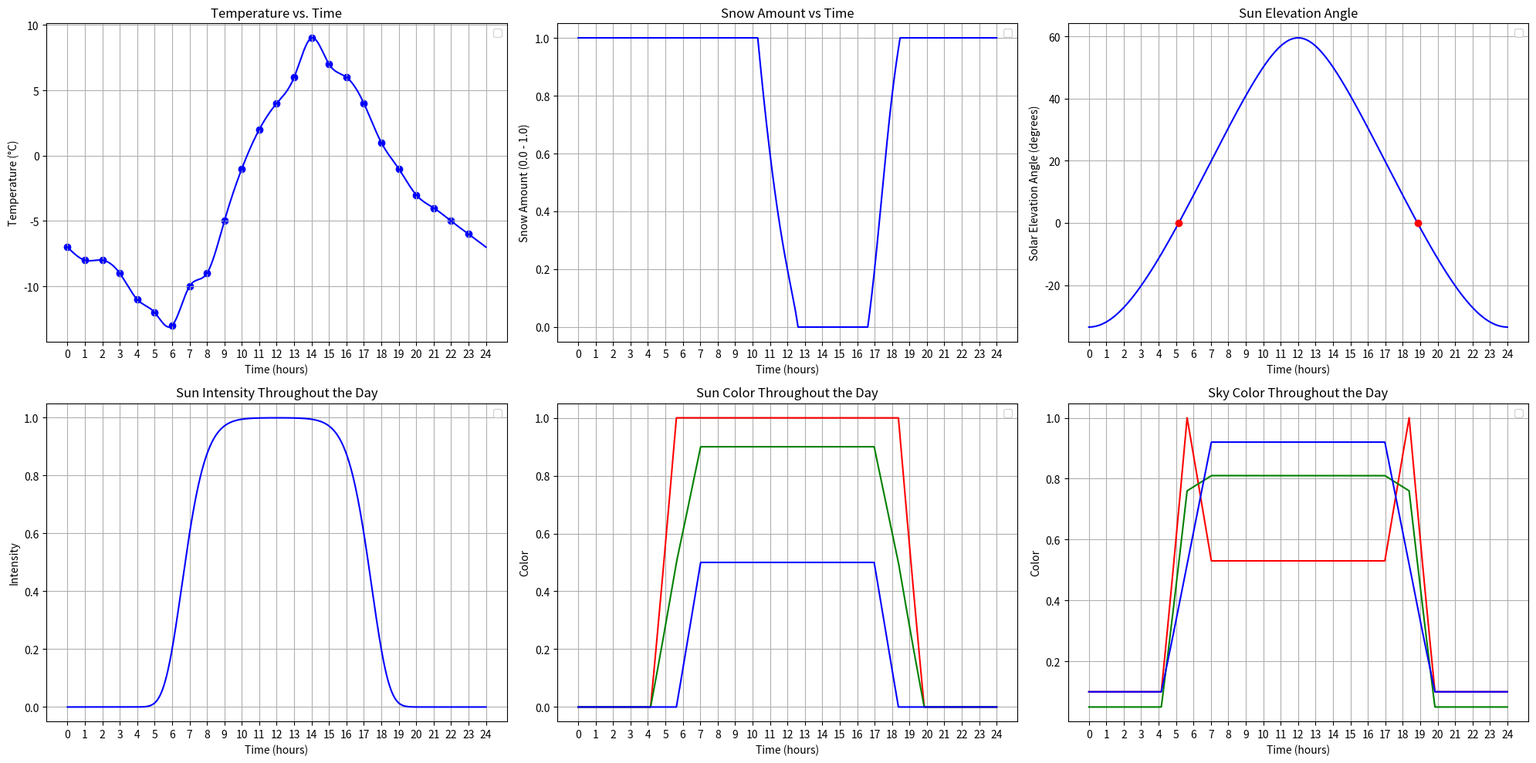

Python code for this plot:
'''
    Simulate snow effects based on location and temperature.
    It generates relevant data to a CSV file, and the OpenGL C++ renderer will read the file.
'''

import numpy as np
import matplotlib.pyplot as plt
from scipy.interpolate import CubicSpline
import pandas as pd

PLOTTING = True

'''
    Parameters
'''

# Sun (light source) color
sun_color_day      = np.array([1.00, 0.90, 0.50])
sun_color_twilight = np.array([1.00, 0.50, 0.00])
sun_color_night    = np.array([0.00, 0.00, 0.00])

# Sky (background) color
sky_color_day      = np.array([0.53, 0.81, 0.92])
sky_color_twilight = np.array([1.00, 0.76, 0.52])
sky_color_night    = np.array([0.10, 0.05, 0.10])

# Time and temperature segments in a day
times_segments = np.array([ 0,  1,  2,  3,   4,   5,   6,   7,  8,  9, 10, 11, 12, 13, 14, 15, 16, 17, 18, 19, 20, 21, 22, 23]) * 60
temps_segments = np.array([-7, -8, -8, -9, -11, -12, -13, -10, -9, -5, -1,  2,  4,  6,  9,  7,  6,  4,  1, -1, -3, -4, -5, -6])

# Location
latitude = 43.5
azimuth = 0        # degrees from North going clockwise (East)

# Season
declination = 13.0  # 23.5 -> Jun 21st, -23.5 -> Dec 22nd, 0.0 -> Mar 21st / Sep 23rd

"""
    Calculate the amount of snow based on the temperature.

    This function computes the amount of snow as a normalized value between 0 and 1, where 0 indicates no snow and 1 indicates full snow coverage. The calculation is based on the temperature using the following rules:
    - If the temperature is less than or equal to 0 degrees Celsius, full snow coverage (1.0) is returned.
    - If the temperature is between 0 and 5 degrees Celsius, the snow amount decreases linearly from 1 to 0 as temperature increases. The formula used is: 1 - (temperature / 5).
    - Temperatures 5 degrees Celsius or higher result in no snow (0.0).

    Parameters:
    - temperature (float): The current temperature in degrees Celsius.

    Returns:
    - float: A float between 0 and 1 representing the snow amount.

    Formula:
    - For temperature <= 0: snow_amount = 1.0
    - For 0 < temperature < 5: snow_amount = 1 - (temperature / 5)
    - For temperature >= 5: snow_amount = 0.0
"""

def snow_amount(temperature):
    if temperature <= 0:
        return 1.0
    elif 0 < temperature < 5:
        return 1 - (temperature / 5.0)
    else:
        return 0.0
    
"""
    Convert a number of minutes into a time string formatted as HH:MM.

    This function takes an integer representing the total number of minutes and converts it into a string formatted as hours and minutes (HH:MM). The function calculates hours as the integer division of minutes by 60 and the remainder as the minutes. It ensures that single-digit hours and minutes are zero-padded to maintain a consistent two-digit format.

    Parameters:
    - mins (int): Total number of minutes to convert.

    Returns:
    - str: A string representing the time in HH:MM format.

    Example:
    - Input: 150
    - Output: '02:30'
"""

def minutes_to_time(mins):
    hours = mins // 60
    minutes = mins % 60
    return f"{hours:02}:{minutes:02}"

"""
    Calculate the solar elevation angle based on latitude, declination of the sun, and time of day.

    Parameters:
        latitude (float): Latitude of the location in degrees. Positive for the northern hemisphere.
        declination (float): Sun's declination in degrees on the specified day. Negative in the northern winter.
        minutes (int): Minutes passed since midnight, ranging from 0 (00:00) to 1439 (23:59).

    Returns:
        float: Solar elevation angle in degrees above the horizon.

    Formula:
        Solar Elevation = arcsin(sin(latitude) * sin(declination) + cos(latitude) * cos(declination) * cos(H)),
    where H is the Hour Angle, calculated as (minutes/4 - 180) degrees, assuming 15 degrees per hour, centered at solar noon.
"""

def solar_elevation(latitude, declination, minutes):

    # Convert latitude and declination to radians
    latitude_rad = np.radians(latitude)
    declination_rad = np.radians(declination)

    # Convert minutes to hour angle, where 720 minutes (noon) corresponds to 0 degrees
    hour_angle = (minutes / 4) - 180

    # Calculate solar elevation angle in radians
    elevation_rad = np.arcsin(np.sin(latitude_rad) * np.sin(declination_rad) +
                              np.cos(latitude_rad) * np.cos(declination_rad) * np.cos(np.radians(hour_angle)))
    
    return np.degrees(elevation_rad)

"""
    Calculate the intensity of sunlight based on the solar elevation angle.
    The intensity is maximum when the sun is at zenith (angle = 90 degrees) and decreases 
    towards zero as the sun approaches the horizon. This function uses an exponential 
    decay function based on the transformed zenith angle, adjusted to ensure that the 
    intensity strictly lies between 0 and 1.

    Parameters:
        angle (float): Solar elevation angle in degrees.

    Returns:
        float: Normalized intensity of sunlight, between 0 and 1, where 0 indicates no 
        intensity and 1 indicates maximum intensity.

    Formula:
        intensity = exp(-((90 - angle) * (1 - bias))^8),
        where bias is set to 0.25 to slightly shift the curve for practical adjustments.
"""

def interpolate_intensity(angle):

    bias = 0.25
    zenith_angle = np.radians(90 - angle) * (1.00 - bias)
    unbiased_intensity = np.exp(-1 * np.power(zenith_angle, 8))
    return np.clip(unbiased_intensity, 0.0, 1.0)

"""
    Convert solar elevation and azimuth angles to a light direction vector suitable for use in 3D graphics.

    This function transforms the solar angles into a directional vector that indicates the direction from which light 
    would be coming in a 3D scene. The elevation angle is measured from the horizon upwards, while the azimuth is 
    measured from North going clockwise. The calculations return a vector for a right-handed coordinate system, 
    where the x-axis points East, the y-axis points North, and the z-axis points Up.

    Parameters:
    elevation_deg (float): The solar elevation angle in degrees.
    azimuth_deg (float): The solar azimuth angle in degrees, measured clockwise from North.

    Returns:
    numpy.ndarray: A 3D vector representing the light direction. The components of this vector are:
        - x: Negative sine of the azimuth times the cosine of the elevation, representing the Eastward component.
        - y: Negative cosine of the azimuth times the cosine of the elevation, representing the Northward component.
        - z: Sine of the elevation, representing the upward component towards the zenith.
"""

def solar_to_light_direction(elevation_deg, azimuth_deg):

    # Convert degrees to radians
    elevation_rad = np.radians(elevation_deg)
    azimuth_rad = np.radians(azimuth_deg)
    
    # Calculate the components of the direction vector
    x = -np.sin(azimuth_rad) * np.cos(elevation_rad)
    y = -np.cos(azimuth_rad) * np.cos(elevation_rad)
    z = np.sin(elevation_rad)
    
    return np.array([x, y, z])

"""
    Interpolates the ambient sky color based on the solar elevation angle to simulate the changing sky colors from day to night.

    This function returns a color that transitions smoothly between specified colors for daytime, twilight, and nighttime 
    based on the solar elevation angle. The transition ranges are defined to reflect typical conditions during those times:
    - Daytime color is used when the angle is 20 degrees or more.
    - Twilight color gradually blends into daytime as the angle changes from 5 to 20 degrees.
    - Nighttime color transitions to twilight color as the angle goes from -10 to 5 degrees.
    - Strict nighttime color is used when the angle is less than -10 degrees.

    Parameters:
        angle (float): Solar elevation angle in degrees.
        day_sky (numpy.ndarray): RGB color for the daytime sky.
        twilight_sky (numpy.ndarray): RGB color for the twilight sky.
        night_sky (numpy.ndarray): RGB color for the nighttime sky.

    Returns:
        numpy.ndarray: The interpolated RGB color of the sky based on the solar elevation angle.
"""

def interpolate_sky_color(angle, day_sky, twilight_sky, night_sky):
    if angle >= 20:
        return day_sky
    elif 5 <= angle < 20:
        return np.array([
            np.interp(angle, [5, 20], [twilight_sky[i], day_sky[i]])
            for i in range(len(day_sky))
        ])
    elif -10 <= angle < 5:
        return np.array([
            np.interp(angle, [-10, 5], [night_sky[i], twilight_sky[i]])
            for i in range(len(day_sky))
        ])
    else:
        return night_sky


# Time array for minutes in a day
minute_times = np.linspace(0, 1440, 1441) 

# Perform interpolation for temperature values
cs = CubicSpline(times_segments, temps_segments, bc_type='natural')
minute_temperatures = cs(minute_times)

# Calculate snow amounts based on temperature values
snow_amounts = np.vectorize(snow_amount)(minute_temperatures)

# Calculate solar elevation angle and the corresponding light directions
sun_elevations = [solar_elevation(latitude, declination, minute) for minute in minute_times]
light_directions = [solar_to_light_direction(elevation, azimuth) for elevation in sun_elevations]

# Mapping properties through interpolation
sun_intensities = [interpolate_intensity(angle) for angle in sun_elevations]
sun_colors      = [interpolate_sky_color(angle, sun_color_day, sun_color_twilight, sun_color_night) for angle in sun_elevations]
sky_colors      = [interpolate_sky_color(angle, sky_color_day, sky_color_twilight, sky_color_night) for angle in sun_elevations]

# Extract components
light_direction_x = [ld[0] for ld in light_directions]
light_direction_y = [ld[1] for ld in light_directions]
light_direction_z = [ld[2] for ld in light_directions]

sun_color_r = [sc[0] for sc in sun_colors]
sun_color_g = [sc[1] for sc in sun_colors]
sun_color_b = [sc[2] for sc in sun_colors]

sky_color_r = [sc[0] for sc in sky_colors]
sky_color_g = [sc[1] for sc in sky_colors]
sky_color_b = [sc[2] for sc in sky_colors]

# Calculate sunrise and sunset time
sunrise_time = 0
sunset_time  = 0

for i in range(1, len(sun_elevations)):
    if sun_elevations[i-1] < 0 <= sun_elevations[i]:
        sunrise_time = minute_times[i]
    elif sun_elevations[i-1] >= 0 > sun_elevations[i]:
        sunset_time = minute_times[i]

# Create DataFrame in Pandas
data = pd.DataFrame({
    'Minute': minute_times,
    'Temperature': minute_temperatures,
    'SnowAmount': snow_amounts,

    'LightIntensity': sun_intensities,
    'ElevationAngle': sun_elevations,

    'LightDirectionX': light_direction_x,
    'LightDirectionY': light_direction_y,
    'LightDirectionZ': light_direction_z,

    'SkyColorR': sky_color_r,
    'SkyColorG': sky_color_g,
    'SkyColorB': sky_color_b,

    'SunColorR': sun_color_r,
    'SunColorG': sun_color_g,
    'SunColorB': sun_color_b
})

# Round values
data['Minute']          = data['Minute'].astype(int)
data['Temperature']     = data['Temperature'].round(2)
data['SnowAmount']      = data['SnowAmount'].round(2)

data['LightIntensity'] = data['LightIntensity'].round(2)
data['ElevationAngle'] = data['ElevationAngle'].round(2)

data['LightDirectionX'] = data['LightDirectionX'].round(2)
data['LightDirectionY'] = data['LightDirectionY'].round(2)
data['LightDirectionZ'] = data['LightDirectionZ'].round(2)

data['SkyColorR'] = data['SkyColorR'].round(2)
data['SkyColorG'] = data['SkyColorG'].round(2)
data['SkyColorB'] = data['SkyColorB'].round(2)

data['SunColorR'] = data['SunColorR'].round(2)
data['SunColorG'] = data['SunColorG'].round(2)
data['SunColorB'] = data['SunColorB'].round(2)

# Output format
data['Time']            = data['Minute'].apply(minutes_to_time)
data['Temperature']     = data['Temperature'].apply(lambda x: f"{x:.2f}")
data['SnowAmount']      = data['SnowAmount'].apply(lambda x: f"{x:.2f}")

data['LightIntensity']  = data['LightIntensity'].apply(lambda x: f"{x:.2f}")
data['ElevationAngle']  = data['ElevationAngle'].apply(lambda x: f"{x:.2f}")

data['LightDirectionX'] = data['LightDirectionX'].apply(lambda x: f"{x:.2f}")
data['LightDirectionY'] = data['LightDirectionY'].apply(lambda x: f"{x:.2f}")
data['LightDirectionZ'] = data['LightDirectionZ'].apply(lambda x: f"{x:.2f}")

data['SkyColorR'] = data['SkyColorR'].apply(lambda x: f"{x:.2f}")
data['SkyColorG'] = data['SkyColorG'].apply(lambda x: f"{x:.2f}")
data['SkyColorB'] = data['SkyColorB'].apply(lambda x: f"{x:.2f}")

data['SunColorR'] = data['SunColorR'].apply(lambda x: f"{x:.2f}")
data['SunColorG'] = data['SunColorG'].apply(lambda x: f"{x:.2f}")
data['SunColorB'] = data['SunColorB'].apply(lambda x: f"{x:.2f}")

# Save to CSV for OpenGL C++ renderer
data = data[[
    'Time', 
    'Minute', 
    'Temperature', 
    'SnowAmount', 

    'LightIntensity',
    'ElevationAngle', 

    'LightDirectionX',
    'LightDirectionY',
    'LightDirectionZ',

    'SkyColorR',
    'SkyColorG',
    'SkyColorB',

    'SunColorR',
    'SunColorG',
    'SunColorB'
]]

data.to_csv('data.csv', index=False)

# Plotting
if PLOTTING:
        
    # Set x-axis to show 0-24 with integer labels
    xtick_values = np.linspace(0, 1440, 25)
    xtick_labels = [int(label) for label in np.linspace(0, 24, 25)]

    # Initialize sub-plots
    fig, axs = plt.subplots(2, 3, figsize=(20, 10))

    # Temperature vs. Time Plot
    axs[0, 0].plot(minute_times, minute_temperatures, color='blue')
    axs[0, 0].scatter(times_segments, temps_segments, color='blue')
    axs[0, 0].set_xlabel('Time (hours)')
    axs[0, 0].set_ylabel('Temperature (°C)')
    axs[0, 0].set_title('Temperature vs. Time')
    axs[0, 0].set_xticks(xtick_values)
    axs[0, 0].set_xticklabels(xtick_labels)
    axs[0, 0].grid(True)
    axs[0, 0].legend()

    # Snow Amount vs Time Plot
    axs[0, 1].plot(minute_times, snow_amounts, color='blue')
    axs[0, 1].set_title('Snow Amount vs Time')
    axs[0, 1].set_xlabel('Time (hours)')
    axs[0, 1].set_ylabel('Snow Amount (0.0 - 1.0)')
    axs[0, 1].set_xticks(xtick_values)
    axs[0, 1].set_xticklabels(xtick_labels)
    axs[0, 1].grid(True)
    axs[0, 1].legend()

    # Solar Elevation Angle Plot
    axs[0, 2].plot(minute_times, sun_elevations, color='blue')
    axs[0, 2].set_title('Sun Elevation Angle')
    axs[0, 2].set_xlabel('Time (hours)')
    axs[0, 2].set_ylabel('Solar Elevation Angle (degrees)')
    axs[0, 2].set_xticks(xtick_values)
    axs[0, 2].set_xticklabels(xtick_labels)
    axs[0, 2].scatter([sunrise_time, sunset_time], [0, 0], color='red', zorder=5)
    axs[0, 2].grid(True)
    axs[0, 2].legend()

    # Sun Intensity Plot
    axs[1, 0].plot(minute_times, sun_intensities, color='blue')
    axs[1, 0].set_title('Sun Intensity Throughout the Day')
    axs[1, 0].set_xlabel('Time (hours)')
    axs[1, 0].set_ylabel('Intensity')
    axs[1, 0].set_xticks(xtick_values)
    axs[1, 0].set_xticklabels(xtick_labels)
    axs[1, 0].grid(True)
    axs[1, 0].legend()

    # Sun Color Plot
    axs[1, 1].plot(minute_times, sun_color_r, color='red')
    axs[1, 1].plot(minute_times, sun_color_g, color='green')
    axs[1, 1].plot(minute_times, sun_color_b, color='blue')
    axs[1, 1].set_title('Sun Color Throughout the Day')
    axs[1, 1].set_xlabel('Time (hours)')
    axs[1, 1].set_ylabel('Color')
    axs[1, 1].set_xticks(xtick_values)
    axs[1, 1].set_xticklabels(xtick_labels)
    axs[1, 1].grid(True)
    axs[1, 1].legend()

    # Sky Color Plot
    axs[1, 2].plot(minute_times, sky_color_r, color='red')
    axs[1, 2].plot(minute_times, sky_color_g, color='green')
    axs[1, 2].plot(minute_times, sky_color_b, color='blue')
    axs[1, 2].set_title('Sky Color Throughout the Day')
    axs[1, 2].set_xlabel('Time (hours)')
    axs[1, 2].set_ylabel('Color')
    axs[1, 2].set_xticks(xtick_values)
    axs[1, 2].set_xticklabels(xtick_labels)
    axs[1, 2].grid(True)
    axs[1, 2].legend()

    # Adjust layout to prevent overlap
    plt.tight_layout()
    plt.show()
